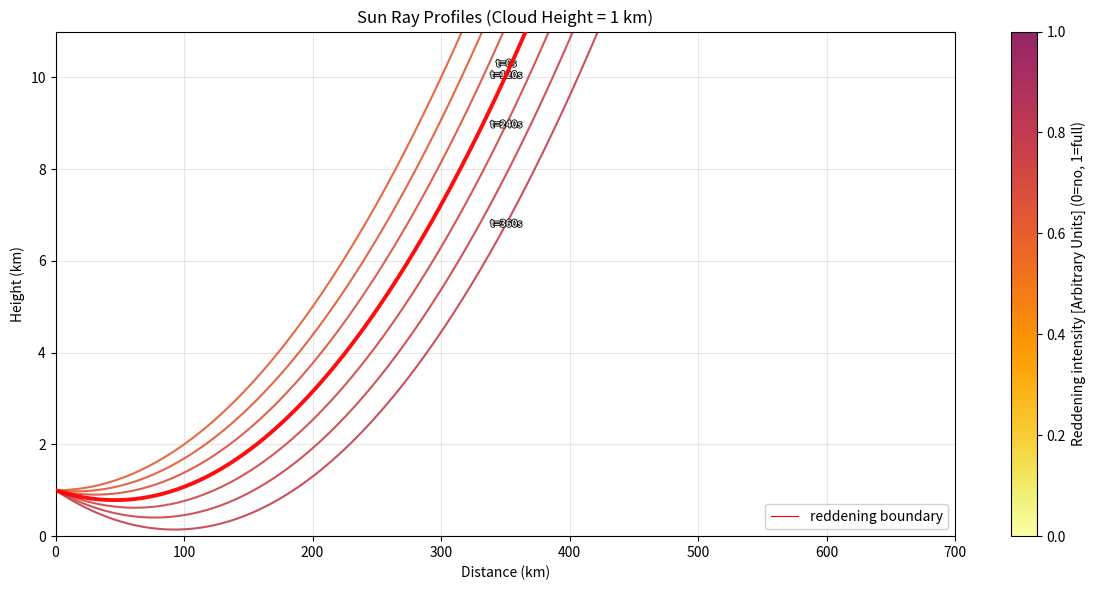
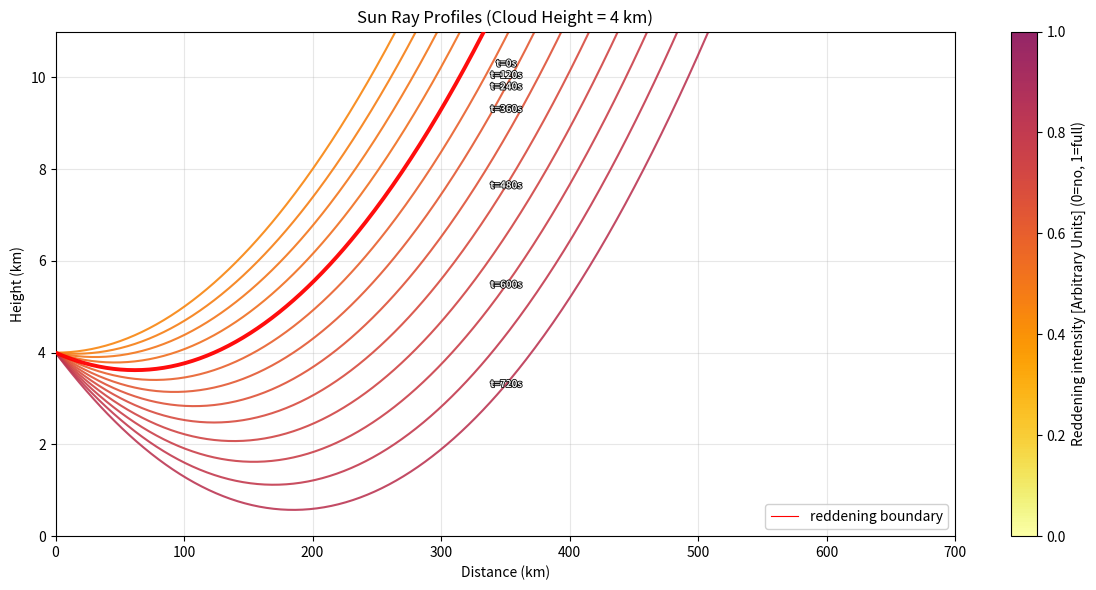
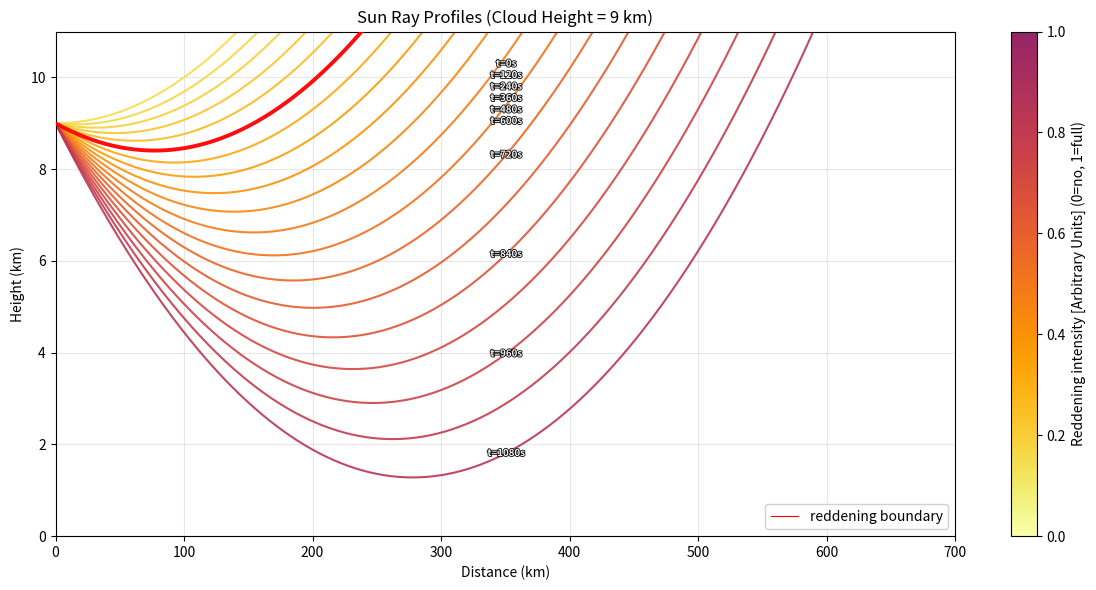

Generate these figures, in order, with matplotlib:
import numpy as np
import matplotlib.pyplot as plt
import matplotlib.cm as cm
import matplotlib.colors as colors
import matplotlib.patheffects as patheffects

# -----------------------------
# 1. Time and geometry setup
# -----------------------------
t = np.arange(0, 1081, 60)  # seconds (0 to 18 min, every 60s)

# For plotting: small angle approximation (used in parabolic ray)
alpha = -5.14e-5 * t  # rad

# Distance grid (km)
x = np.linspace(0, 700, 500)

# Ray parameters
m = 0.0        # reference point
r = 5000.0     # curvature radius (km, adjust if needed)

# Cloud heights (km)
cloud_heights = [1, 4, 9]

# -----------------------------
# 2. Parabolic ray equation
# -----------------------------
def parabolic_ray_equation(x, m, alpha, r, H):
    return (x - m) * np.tan(alpha) + (0.5 * (x - m)**2) / r + H

# -----------------------------
# 3. Reddening calculation based on path below 10 km
# -----------------------------
def compute_reddening_distance_weighted(x, g_x):
    """
    Compute reddening based on path length through atmosphere below 10 km
    with exponential density weighting.
    """
    # Only consider ray segments above ground
    mask = g_x >= 0
    if np.sum(mask) < 2:
        return 0.0

    x_valid = x[mask]
    z_valid = g_x[mask]

    # Path length along the ray
    dx = np.gradient(x_valid)
    dz = np.gradient(z_valid)
    ds = np.sqrt(dx**2 + dz**2)

    # Exponential density weighting (scale height H_scale = 8 km)
    H_scale = 8.0
    k0 = 0.005  # km^-1, reduced for high cloud distances

    # Only count contribution below 10 km
    below_mask = z_valid < 10.0
    if np.sum(below_mask) < 1:
        return 0.0

    k_z = k0 * np.exp(-z_valid / H_scale) * below_mask

    # Weighted optical depth
    tau = np.sum(k_z * ds)

    # Convert to reddening factor (0 to 1)
    reddening = 1 - np.exp(-tau)
    return reddening

# -----------------------------
# 4. Plotting
# -----------------------------
for H in cloud_heights:
    fig, ax = plt.subplots(figsize=(12, 6))

    reddening_values = []

    # First pass: compute reddening per timestep
    for a in alpha:
        g_x = parabolic_ray_equation(x, m, a, r, H)
        reddening = compute_reddening_distance_weighted(x, g_x)
        reddening_values.append(reddening)


    reddening_values = np.array(reddening_values)
    reddening_values = np.array(reddening_values)

    # Select candidate profiles based on cloud height but only among valid (non-submerged) profiles
    start_idx_map = {1: 3, 4: 4, 9: 5}
    start_idx = start_idx_map.get(H, 3)
    # Determine which timesteps produce rays entirely above ground
    valid_indices = []
    for i, a in enumerate(alpha):
        g_x_full = parabolic_ray_equation(x, m, a, r, H)
        if np.all(g_x_full >= 0):
            valid_indices.append(i)

    # Filter candidates to those valid indices starting at start_idx
    candidates = [i for i in valid_indices if i >= start_idx]
    selected_idx = None
    # Select candidate profiles based on cloud height and pick the earliest valid candidate
    # LCC (H=1 km) -> consider 4th profile onward (index 3)
    # MCC (H=4 km) -> consider 5th profile onward (index 4)
    # HCC (H=9 km) -> consider 6th profile onward (index 5)
    start_idx_map = {1: 3, 4: 4, 9: 5}
    start_idx = start_idx_map.get(H, 3)
    selected_idx = None
    for i in range(start_idx, len(alpha)):
        g_x_full = parabolic_ray_equation(x, m, alpha[i], r, H)
        # require entire profile above ground
        if np.all(g_x_full >= 0):
            selected_idx = i
            break

    # Cap colorbar at 95th percentile to avoid yellow/white at the top
    vmax = np.percentile(reddening_values, 95)
    norm = colors.Normalize(vmin=0, vmax=1.0)
    # Truncate the colormap to use only the upper (red-violet) part for high intensity
    from matplotlib.colors import LinearSegmentedColormap
    base_cmap = plt.get_cmap('inferno_r')
    def truncate_colormap(cmap, minval=0.6, maxval=0.9, n=256):
        return LinearSegmentedColormap.from_list(
            f'trunc({cmap.name},{minval:.2f},{maxval:.2f})',
            cmap(np.linspace(minval, maxval, n)))
    # Use only the upper part (red-violet) for high intensity (not inverted)
    cmap = truncate_colormap(base_cmap, 0.0, 0.6)


    # Second pass: plot and label
    placed_labels = []
    label_min_sep = 0.25  # km minimum vertical separation between labels
    for i, a in enumerate(alpha):
        g_x = parabolic_ray_equation(x, m, a, r, H)
        # Remove profile if it goes under the surface
        if np.any(g_x < 0):
            continue
        # If this is the selected profile, highlight in red
        if selected_idx is not None and i == selected_idx:
            sel_color = 'red'
            ax.plot(x, g_x, color=sel_color, linewidth=2.8, alpha=0.95, zorder=5)
        else:
            color = cmap(norm(reddening_values[i]))
            ax.plot(x, g_x, color=color, alpha=0.9)

        # Add time label on top of the profile for every 2nd profile (even indices)
        if i % 2 == 0:
            valid = np.ones_like(g_x, dtype=bool)
            # anchor label at a point near the profile center (avoid ends)
            idx_anchor = len(x) // 2
            # if that point is invalid (shouldn't be since we removed negative profiles), fall back to last
            if not valid[idx_anchor]:
                valid_idx = np.where(valid)[0]
                if valid_idx.size:
                    idx_anchor = valid_idx[-1]
            x_label = x[idx_anchor]
            y_label = g_x[idx_anchor]
            # Clamp inside axes
            x_label = min(max(x_label, 5.0), 695.0)
            y_label = min(max(y_label, 0.7), 10.3)
            # avoid overlap
            orig_y = y_label
            attempts = 0
            while any(abs(y_label - y0) < label_min_sep for y0 in placed_labels) and attempts < 40:
                y_label += label_min_sep
                attempts += 1
            if y_label > 10.3:
                y_label = orig_y
                attempts = 0
                while any(abs(y_label - y0) < label_min_sep for y0 in placed_labels) and attempts < 40:
                    y_label -= label_min_sep
                    attempts += 1
            y_label = min(max(y_label, 0.7), 10.3)
            placed_labels.append(y_label)
            ax.text(
                x_label, y_label, f"t={t[i]}s",
                fontsize=7, color='white', va='center', ha='center', alpha=0.95, fontweight='bold',
                path_effects=[patheffects.withStroke(linewidth=1.2, foreground='black')],
                clip_on=True
            )

    ax.set_title(f"Sun Ray Profiles (Cloud Height = {H} km)")
    ax.set_xlabel("Distance (km)")
    ax.set_ylabel("Height (km)")
    ax.set_xlim(0, 700)
    ax.set_ylim(0, 11)

    # Colorbar for reddening
    sm = cm.ScalarMappable(cmap=cmap, norm=norm)
    sm.set_array([])
    cbar = fig.colorbar(sm, ax=ax)
    cbar.set_label("Reddening intensity [Arbitrary Units] (0=no, 1=full)")

    # Add legend in lower-right: include reddening boundary (red line)
    from matplotlib.lines import Line2D
    handles = [Line2D([0], [0], color='red', lw=0.8, label='reddening boundary')]
    ax.legend(handles=handles, loc='lower right', framealpha=0.9, prop={'weight':'normal'})

    ax.grid(alpha=0.3)
    fig.tight_layout()
    fig.savefig(f"sun_ray_profiles_cloud_{H}km.png")
